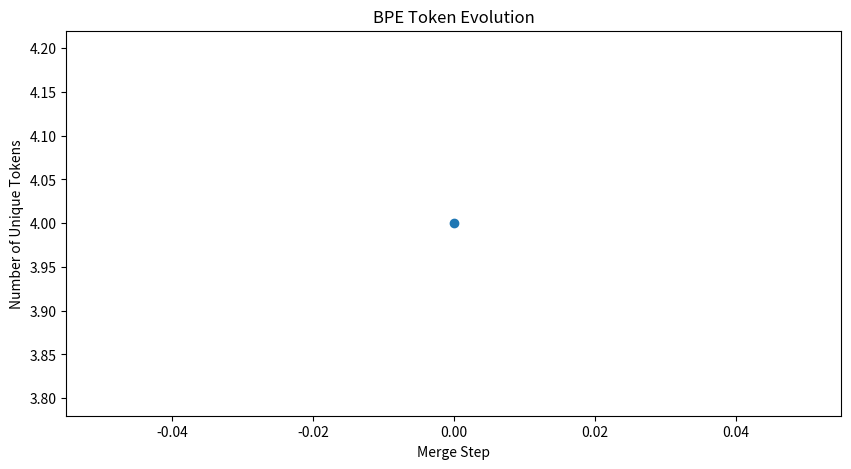

The matplotlib source for this figure:
from collections import defaultdict
import re
import matplotlib.pyplot as plt

toy_dataset = ["low", "lower", "newest", "widest"]


def init_vocab(dataset):
    vocab_dict = {" ".join(word) + " .": 1 for word in dataset}
    return vocab_dict


def get_pair_freq(vocab_dict):
    word_pairs = defaultdict(int)
    for word, freq in vocab_dict.items():
        symbols = word.split()
        for i in range(len(symbols) - 1):
            word_pairs[(symbols[i], symbols[i + 1])] += freq
    return word_pairs


def merge_pair(pair, vocab):
    pattern = re.escape(" ".join(pair))  # Convert ('A', 'B') -> 'A B'
    replacement = "".join(pair)  # Convert ('A', 'B') -> 'AB'
    new_vocab = {}

    for word in vocab:
        new_word = re.sub(pattern, replacement, word)  # Replace the pair in the text
        new_vocab[new_word] = vocab[word]  # Preserve frequencies

    return new_vocab


def plot_bpe_progress(merge_steps):
    plt.figure(figsize=(10, 5))
    plt.plot(range(len(merge_steps)), merge_steps, marker='o', linestyle='-')
    plt.xlabel("Merge Step")
    plt.ylabel("Number of Unique Tokens")
    plt.title("BPE Token Evolution")
    plt.show()


def bpe(words, num_merges=10):
    vocab = init_vocab(words)
    merges = []
    merge_steps = [len(vocab)]

    for _ in range(num_merges):
        pairs = get_pair_freq(vocab)
        if not pairs:
            break
        best_pair = max(pairs, key=pairs.get)
        vocab = merge_pair(best_pair, vocab)
        merges.append(best_pair)
    plot_bpe_progress(merge_steps)
    return vocab, merges


# orig_vocab = init_vocab(toy_dataset)
# pairs = get_pair_freq(orig_vocab)
# print("orig vocab", orig_vocab)
# print("pairs", pairs)
# best_pair = max(pairs, key=pairs.get)  # Get most frequent pair
# modified_vocab = merge_pair(best_pair, orig_vocab)
# print("modified vocab", modified_vocab)
bpe_vocab, merge_operations = bpe(["low", "lower", "newest", "widest"], num_merges=10)
print("Final BPE Vocabulary:", bpe_vocab)
print("Merge Operations:", merge_operations)
